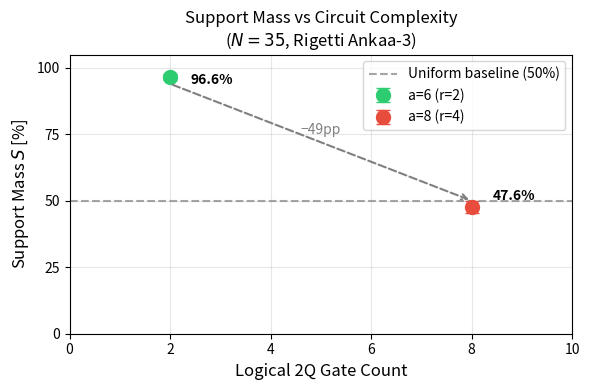

Source code (Python):
#!/usr/bin/env python3
"""Generate Support Mass vs 2Q Gate Count figure for arXiv paper."""

import matplotlib.pyplot as plt

# Data
data = {
    'a=6 (r=2)': {'2q_gates': 2, 'support_mass': 96.6, 'std': 1.2, 'qubits': 3},
    'a=8 (r=4)': {'2q_gates': 8, 'support_mass': 47.6, 'std': 2.2, 'qubits': 5},
}

# Extract values
labels = list(data.keys())
x = [data[k]['2q_gates'] for k in labels]
y = [data[k]['support_mass'] for k in labels]
yerr = [data[k]['std'] for k in labels]

# Create figure
fig, ax = plt.subplots(figsize=(6, 4))

# Plot with error bars
colors = ['#2ecc71', '#e74c3c']  # green for a=6, red for a=8
for i, (xi, yi, yerri, label) in enumerate(zip(x, y, yerr, labels)):
    ax.errorbar(xi, yi, yerr=yerri, fmt='o', markersize=10, capsize=5,
                color=colors[i], label=label, linewidth=2)

# Add horizontal line at 50% (uniform distribution baseline)
ax.axhline(y=50, color='gray', linestyle='--', alpha=0.7, label='Uniform baseline (50%)')

# Labels and title
ax.set_xlabel('Logical 2Q Gate Count', fontsize=12)
ax.set_ylabel('Support Mass $S$ [%]', fontsize=12)
ax.set_title('Support Mass vs Circuit Complexity\n($N=35$, Rigetti Ankaa-3)', fontsize=12)

# Axis settings
ax.set_xlim(0, 10)
ax.set_ylim(0, 105)
ax.set_xticks([0, 2, 4, 6, 8, 10])
ax.set_yticks([0, 25, 50, 75, 100])

# Grid
ax.grid(True, alpha=0.3)

# Legend
ax.legend(loc='upper right', fontsize=10)

# Annotations
ax.annotate('96.6%', (2, 96.6), textcoords="offset points", xytext=(15, -5),
            fontsize=10, fontweight='bold')
ax.annotate('47.6%', (8, 47.6), textcoords="offset points", xytext=(15, 5),
            fontsize=10, fontweight='bold')

# Add arrow showing the drop
ax.annotate('', xy=(8, 50), xytext=(2, 94),
            arrowprops=dict(arrowstyle='->', color='gray', lw=1.5, ls='--'))
ax.text(5, 75, '−49pp', fontsize=10, color='gray', ha='center')

plt.tight_layout()

# Save
output_path = 'docs/figures/support_mass_vs_complexity.pdf'
import os
os.makedirs('docs/figures', exist_ok=True)
plt.savefig(output_path, dpi=300, bbox_inches='tight')
plt.savefig(output_path.replace('.pdf', '.png'), dpi=300, bbox_inches='tight')
print(f"Saved: {output_path}")
print(f"Saved: {output_path.replace('.pdf', '.png')}")

plt.show()
